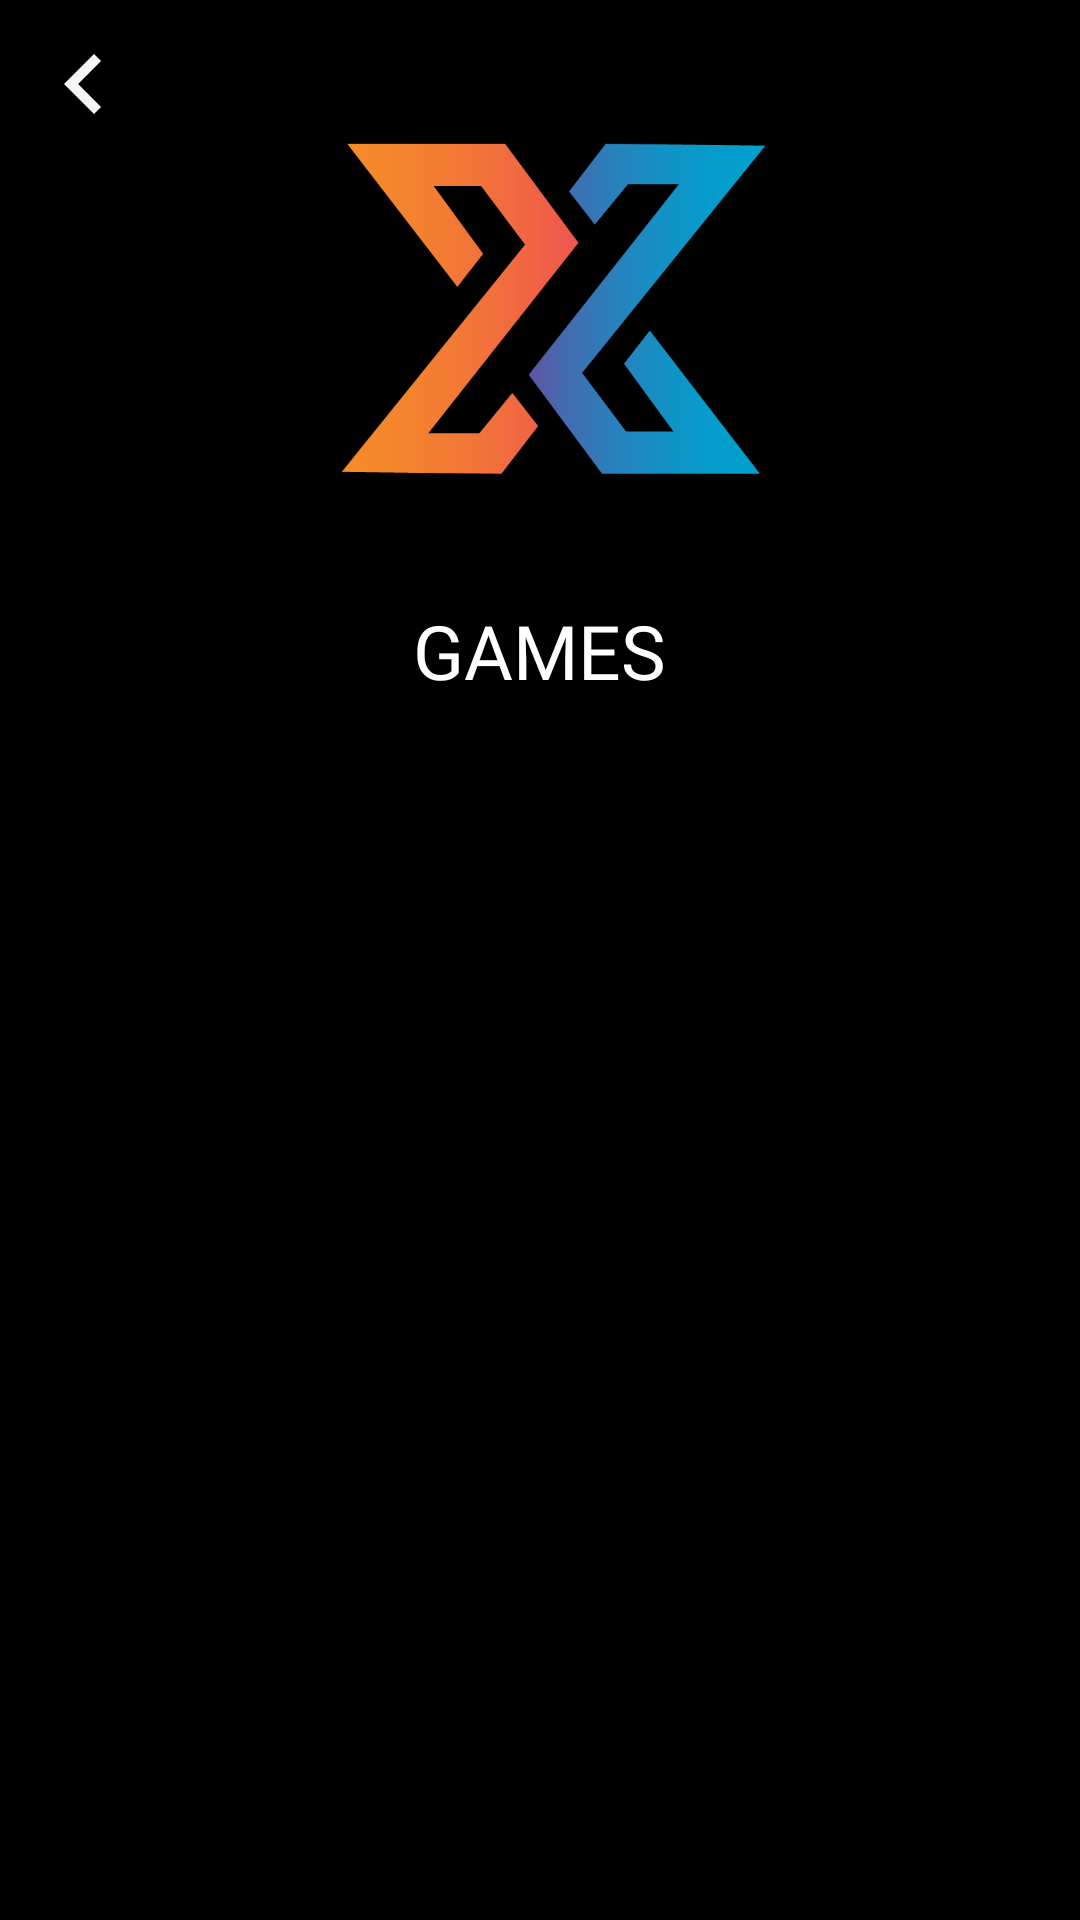

This screen was rendered from an Android layout file. Write that file and the resources it references.
<!-- AndroidManifest.xml: activity theme AppTheme.NoActionBar -->
<!-- res/layout/activity_admin_panel.xml -->
<?xml version="1.0" encoding="utf-8"?>
<androidx.coordinatorlayout.widget.CoordinatorLayout xmlns:android="http://schemas.android.com/apk/res/android"
    xmlns:app="http://schemas.android.com/apk/res-auto"
    xmlns:tools="http://schemas.android.com/tools"
    android:layout_width="match_parent"
    android:layout_height="match_parent"
    tools:context=".System.AdminPanelActivity">

    <include layout="@layout/content_admin_panel" />

</androidx.coordinatorlayout.widget.CoordinatorLayout>
<!-- res/layout/content_admin_panel.xml (included above) -->
<?xml version="1.0" encoding="utf-8"?>
<androidx.constraintlayout.widget.ConstraintLayout xmlns:android="http://schemas.android.com/apk/res/android"
    xmlns:app="http://schemas.android.com/apk/res-auto"
    xmlns:tools="http://schemas.android.com/tools"
    android:layout_width="match_parent"
    android:layout_height="match_parent"
    app:layout_behavior="@string/appbar_scrolling_view_behavior"
    tools:context=".AdminPanelActivity"
    tools:showIn="@layout/activity_admin_panel">

    <ImageView
        android:id="@+id/back"
        android:layout_width="40dp"
        android:layout_height="40dp"
        android:layout_marginStart="8dp"
        android:layout_marginTop="8dp"
        app:layout_constraintStart_toStartOf="parent"
        app:layout_constraintTop_toTopOf="parent"
        app:srcCompat="@drawable/back" />

    <androidx.core.widget.NestedScrollView
        android:id="@+id/scrollview"
        android:layout_width="match_parent"
        android:layout_height="match_parent"
        android:fillViewport="true">

        <LinearLayout
            android:layout_width="match_parent"
            android:layout_height="wrap_content"
            android:gravity="center"
            android:orientation="vertical">

            <ImageView
                android:id="@+id/imageView4"
                android:layout_width="200dp"
                android:layout_height="200dp"
                app:srcCompat="@drawable/xgameslogo" />

            <TextView
                android:id="@+id/textView14"
                android:layout_width="wrap_content"
                android:layout_height="wrap_content"
                android:fontFamily="@font/alfa_slab_one"
                android:text="GAMES"
                android:textColor="@android:color/white"
                android:textSize="25sp" />

            <androidx.recyclerview.widget.RecyclerView
                android:id="@+id/rv_players"
                android:layout_width="match_parent"
                android:layout_height="match_parent"
                android:clipToPadding="false"
                android:paddingBottom="20dp"
                android:nestedScrollingEnabled="true"/>

        </LinearLayout>
    </androidx.core.widget.NestedScrollView>

</androidx.constraintlayout.widget.ConstraintLayout>
<!-- resources referenced by this layout -->
<resources>
  <!-- drawable back (drawable) -->
  <vector android:height="24dp" android:tint="#F5F5F5"
      android:viewportHeight="24.0" android:viewportWidth="24.0"
      android:width="24dp" xmlns:android="http://schemas.android.com/apk/res/android">
      <path android:fillColor="#FF000000" android:pathData="M15.41,7.41L14,6l-6,6 6,6 1.41,-1.41L10.83,12z"/>
  </vector>
  <!-- drawable xgameslogo: png bitmap (drawable, 33029 bytes) -->
  <style name="AppTheme.NoActionBar">
          <item name="windowActionBar">false</item>
          <item name="windowNoTitle">true</item>
      </style>
</resources>
